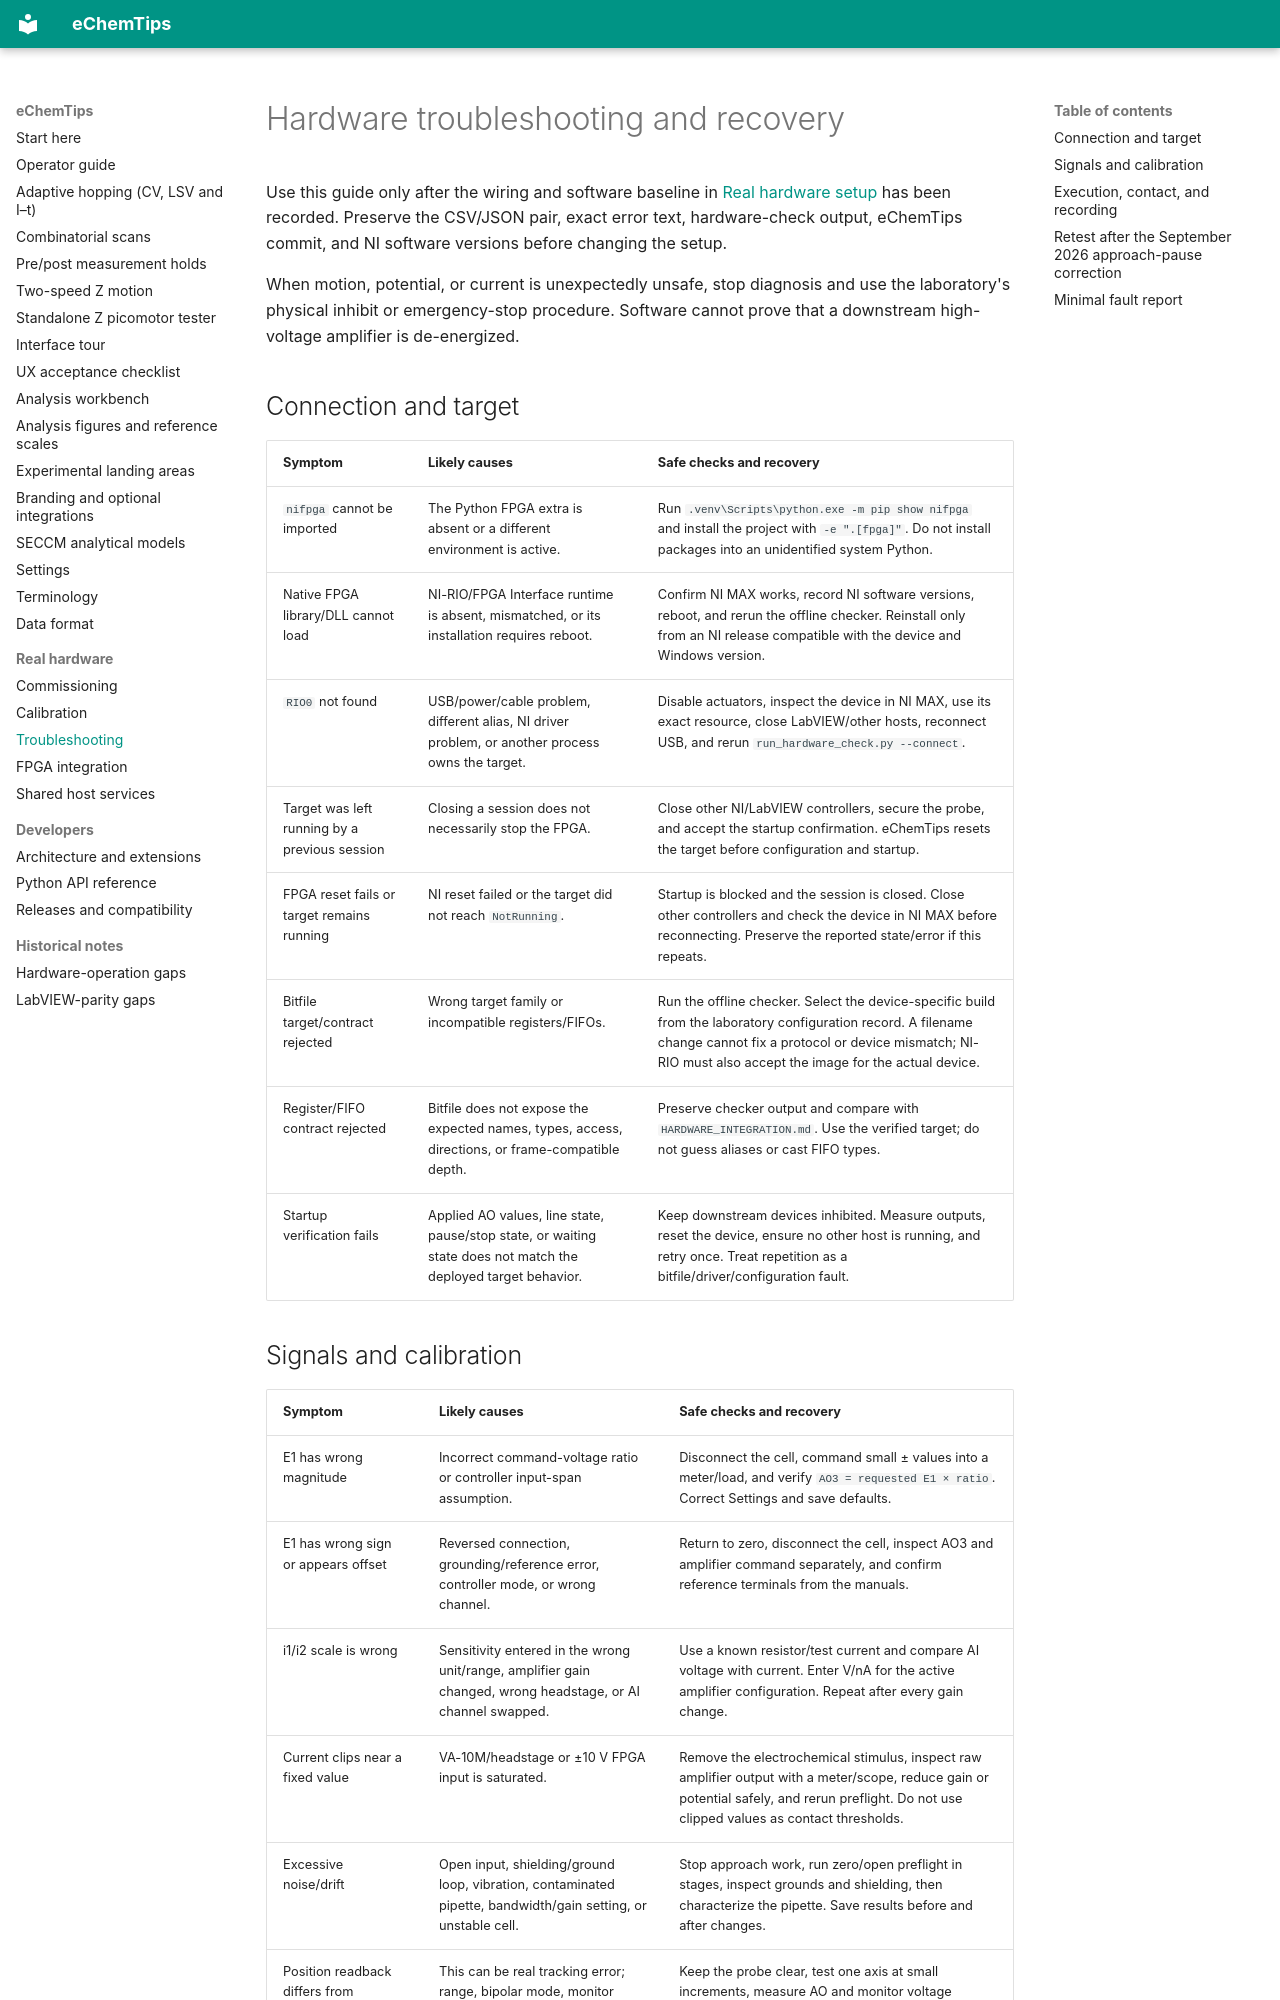

repository: yerga/echemtips · page: TROUBLESHOOTING/index.html · generator: mkdocs

# Hardware troubleshooting and recovery

Use this guide only after the wiring and software baseline in
[Real hardware setup](REAL_HARDWARE_SETUP.md) has been recorded. Preserve the
CSV/JSON pair, exact error text, hardware-check output, eChemTips commit, and NI
software versions before changing the setup.

When motion, potential, or current is unexpectedly unsafe, stop diagnosis and
use the laboratory's physical inhibit or emergency-stop procedure. Software
cannot prove that a downstream high-voltage amplifier is de-energized.

## Connection and target

| Symptom | Likely causes | Safe checks and recovery |
| --- | --- | --- |
| `nifpga` cannot be imported | The Python FPGA extra is absent or a different environment is active. | Run `.venv\Scripts\python.exe -m pip show nifpga` and install the project with `-e ".[fpga]"`. Do not install packages into an unidentified system Python. |
| Native FPGA library/DLL cannot load | NI-RIO/FPGA Interface runtime is absent, mismatched, or its installation requires reboot. | Confirm NI MAX works, record NI software versions, reboot, and rerun the offline checker. Reinstall only from an NI release compatible with the device and Windows version. |
| `RIO0` not found | USB/power/cable problem, different alias, NI driver problem, or another process owns the target. | Disable actuators, inspect the device in NI MAX, use its exact resource, close LabVIEW/other hosts, reconnect USB, and rerun `run_hardware_check.py --connect`. |
| Target was left running by a previous session | Closing a session does not necessarily stop the FPGA. | Close other NI/LabVIEW controllers, secure the probe, and accept the startup confirmation. eChemTips resets the target before configuration and startup. |
| FPGA reset fails or target remains running | NI reset failed or the target did not reach `NotRunning`. | Startup is blocked and the session is closed. Close other controllers and check the device in NI MAX before reconnecting. Preserve the reported state/error if this repeats. |
| Bitfile target/contract rejected | Wrong target family or incompatible registers/FIFOs. | Run the offline checker. Select the device-specific build from the laboratory configuration record. A filename change cannot fix a protocol or device mismatch; NI-RIO must also accept the image for the actual device. |
| Register/FIFO contract rejected | Bitfile does not expose the expected names, types, access, directions, or frame-compatible depth. | Preserve checker output and compare with `HARDWARE_INTEGRATION.md`. Use the verified target; do not guess aliases or cast FIFO types. |
| Startup verification fails | Applied AO values, line state, pause/stop state, or waiting state does not match the deployed target behavior. | Keep downstream devices inhibited. Measure outputs, reset the device, ensure no other host is running, and retry once. Treat repetition as a bitfile/driver/configuration fault. |
